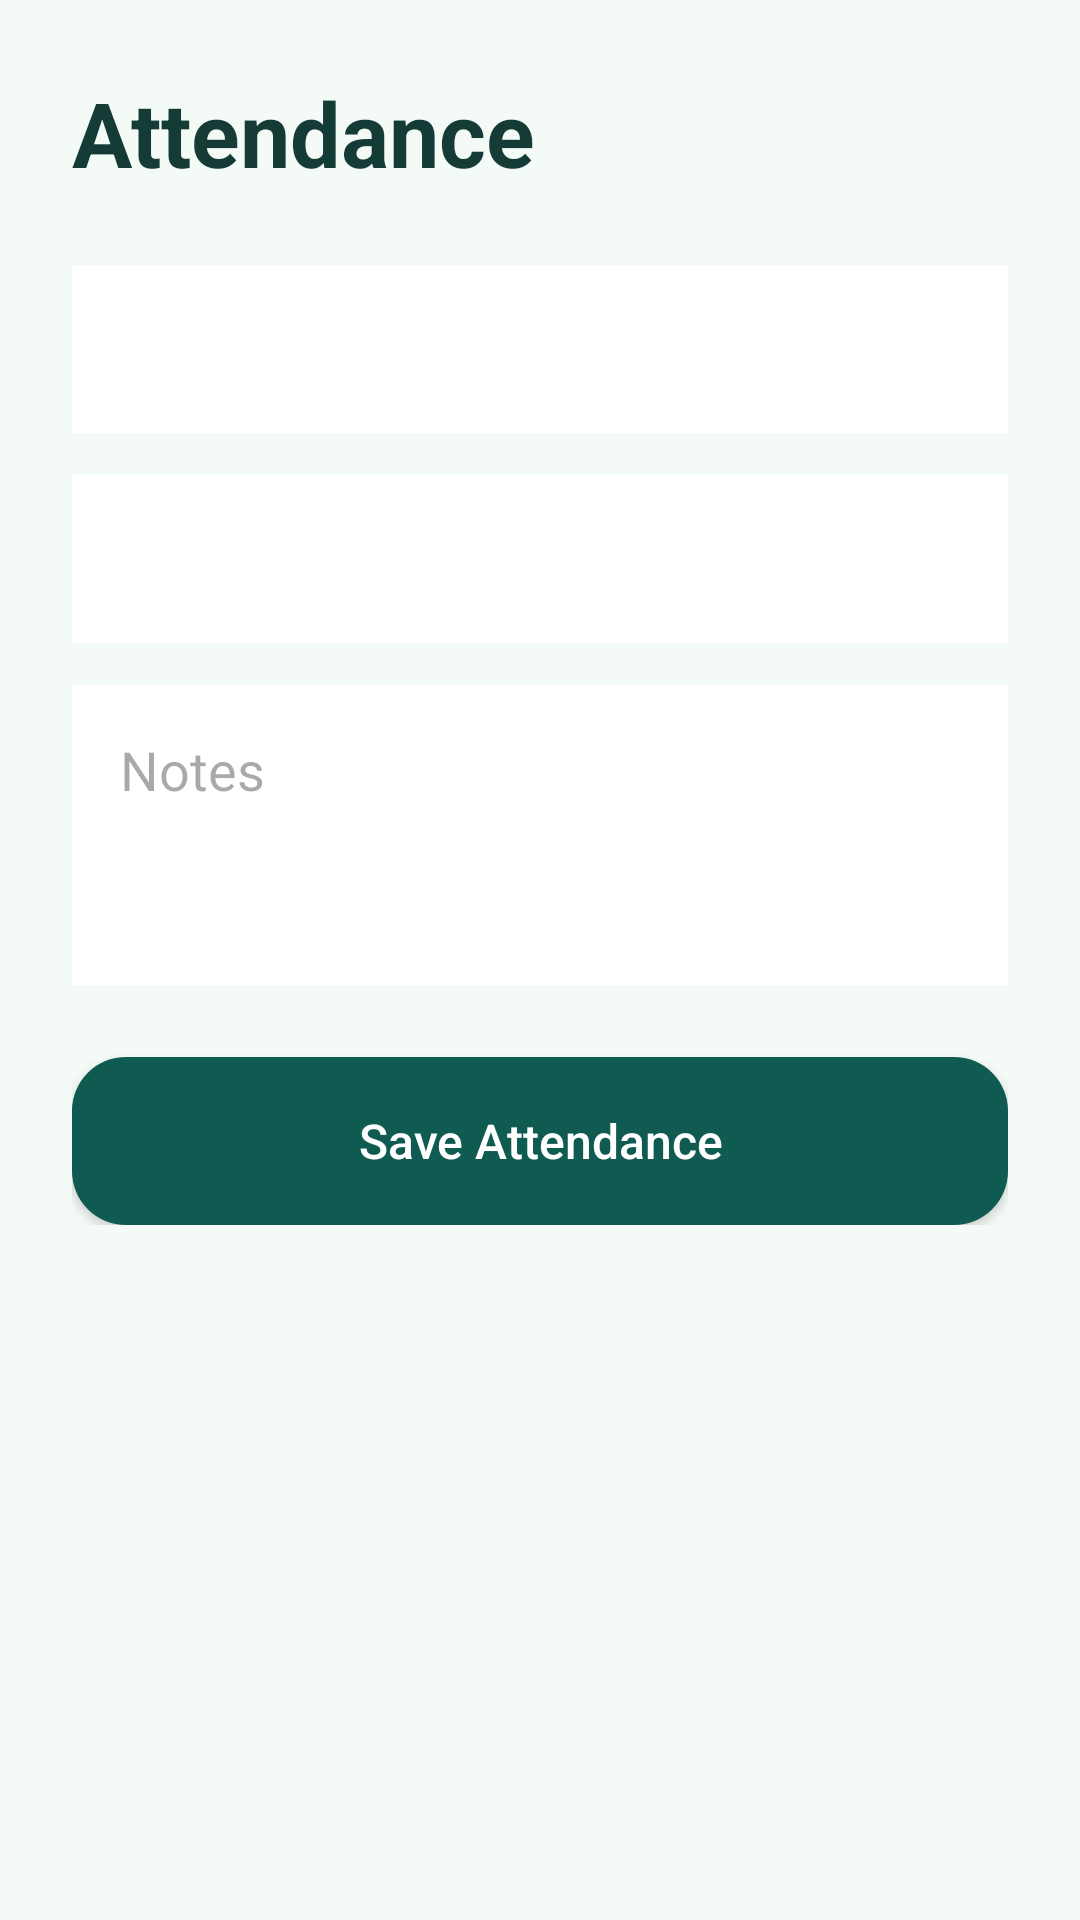

Android layout source for this screen:
<!-- AndroidManifest.xml: application theme Theme.TinyCare -->
<!-- res/layout/activity_attendance.xml -->
<?xml version="1.0" encoding="utf-8"?>
<ScrollView xmlns:android="http://schemas.android.com/apk/res/android"
    android:id="@+id/main"
    android:layout_width="match_parent"
    android:layout_height="match_parent"
    android:background="@color/tinycare_bg">

    <LinearLayout
        android:layout_width="match_parent"
        android:layout_height="wrap_content"
        android:orientation="vertical"
        android:padding="24dp">

        <TextView
            android:text="Attendance"
            android:textSize="30sp"
            android:textStyle="bold"
            android:textColor="@color/tinycare_dark"
            android:layout_width="wrap_content"
            android:layout_height="wrap_content" />

        <Spinner
            android:id="@+id/childSpinner"
            android:layout_width="match_parent"
            android:layout_height="56dp"
            android:background="#FFFFFF"
            android:layout_marginTop="24dp" />

        <Spinner
            android:id="@+id/statusSpinner"
            android:layout_width="match_parent"
            android:layout_height="56dp"
            android:background="#FFFFFF"
            android:layout_marginTop="14dp" />

        <EditText
            android:id="@+id/notesEditText"
            android:hint="Notes"
            android:layout_width="match_parent"
            android:layout_height="100dp"
            android:gravity="top"
            android:padding="16dp"
            android:background="#FFFFFF"
            android:layout_marginTop="14dp" />

        <androidx.appcompat.widget.AppCompatButton
            android:id="@+id/saveAttendanceButton"
            android:text="Save Attendance"
            android:textAllCaps="false"
            android:textColor="#FFFFFF"
            android:textSize="16sp"
            android:background="@drawable/button_background"
            android:layout_width="match_parent"
            android:layout_height="56dp"
            android:layout_marginTop="24dp" />

    </LinearLayout>
</ScrollView>
<!-- resources referenced by this layout -->
<resources>
  <color name="tinycare_bg">#F4FAF6</color>
  <color name="tinycare_dark">#143B36</color>
  <!-- drawable button_background (drawable) -->
  <?xml version="1.0" encoding="utf-8"?>
  <shape xmlns:android="http://schemas.android.com/apk/res/android">
  
      <solid android:color="#0F5B52"/>
  
      <corners android:radius="18dp"/>
  
  </shape>
  <style name="Theme.TinyCare" parent="Base.Theme.TinyCare" />
  <style name="Base.Theme.TinyCare" parent="Theme.Material3.DayNight.NoActionBar">
          
          
      </style>
</resources>
